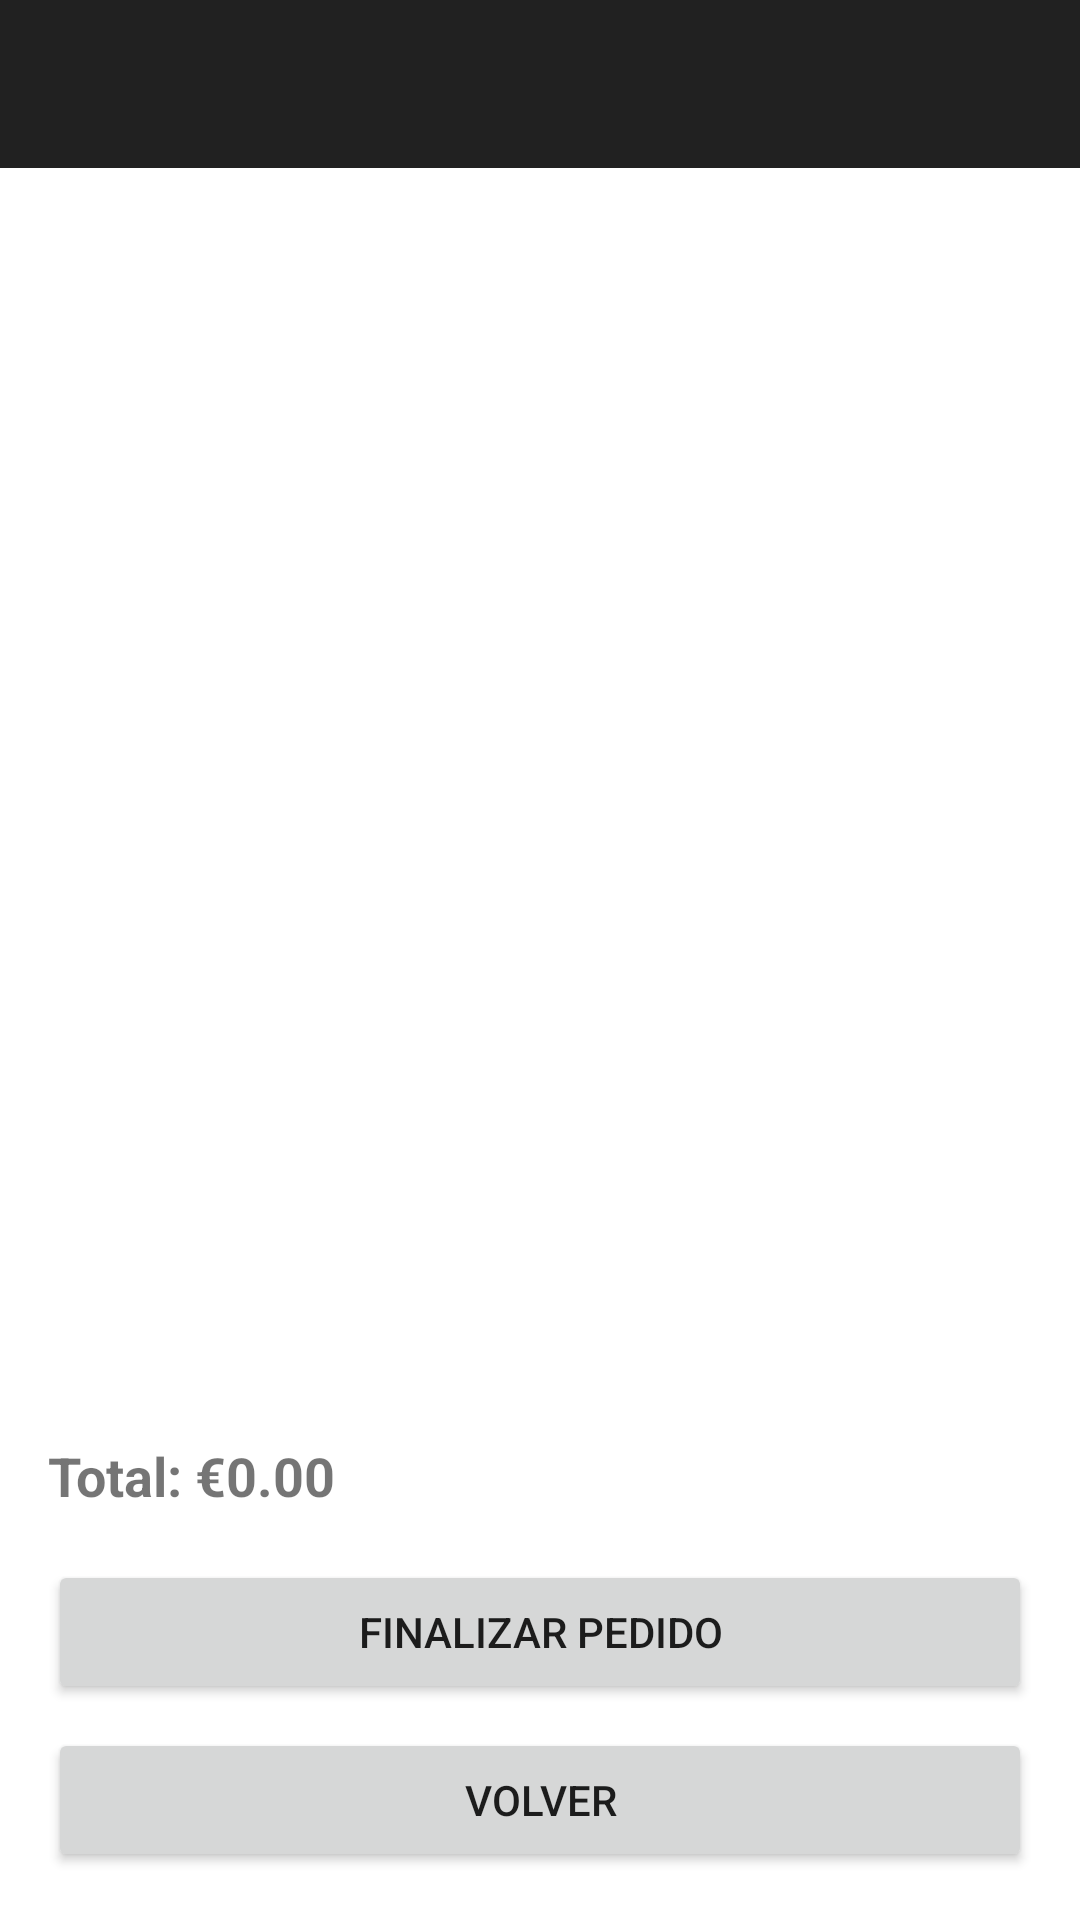

Here is an Android app screen rendered from its layout file. Give the layout XML and the strings, colors and styles it references.
<!-- AndroidManifest.xml: application theme Theme.Activity4 -->
<!-- res/layout/activity_order_summary.xml -->
<?xml version="1.0" encoding="utf-8"?>

<LinearLayout xmlns:android="http://schemas.android.com/apk/res/android"
    xmlns:app="http://schemas.android.com/apk/res-auto"
    android:orientation="vertical"
    android:layout_width="match_parent"
    android:layout_height="match_parent">

    <androidx.appcompat.widget.Toolbar
        android:id="@+id/toolbar"
        android:layout_width="match_parent"
        android:layout_height="?attr/actionBarSize"
        android:background="?attr/colorPrimary"
        android:theme="@style/ThemeOverlay.AppCompat.Dark.ActionBar"
        android:popupTheme="@style/ThemeOverlay.AppCompat.Light" />

    <LinearLayout
        android:orientation="vertical"
        android:layout_width="match_parent"
        android:layout_height="match_parent"
        android:padding="16dp">

    <androidx.recyclerview.widget.RecyclerView
        android:id="@+id/order_items_recyclerview"
        android:layout_width="match_parent"
        android:layout_height="0dp"
        android:layout_weight="1"
        android:layout_marginTop="16dp" />

    <TextView
        android:id="@+id/order_total_text"
        android:layout_width="match_parent"
        android:layout_height="wrap_content"
        android:text="Total: €0.00"
        android:textSize="18sp"
        android:textStyle="bold"
        android:layout_marginTop="16dp"
        android:layout_gravity="end" />

    <Button
        android:id="@+id/finalize_order_button"
        android:layout_width="match_parent"
        android:layout_height="wrap_content"
        android:text="Finalizar Pedido"
        android:layout_marginTop="16dp" />

    <Button
        android:id="@+id/back_button"
        android:layout_width="match_parent"
        android:layout_height="wrap_content"
        android:text="Volver"
        android:layout_marginTop="8dp" />

    </LinearLayout>

</LinearLayout>
<!-- resources referenced by this layout -->
<resources>
  <style name="Theme.Activity4" parent="Theme.MaterialComponents.DayNight.DarkActionBar" />
</resources>
